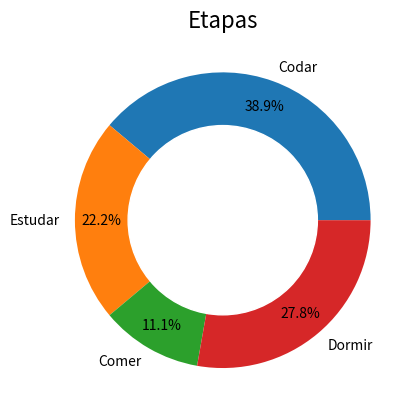

This figure's Python source:
import matplotlib.pyplot as plt

fig, ax = plt.subplots()
circle = plt.Circle((0,0), 0.64, color='white')
lbls = ['Codar', 'Estudar', 'Comer', 'Dormir']

ax.pie([70, 40, 20, 50],
    labels=lbls,
    autopct='%.1f%%',
    pctdistance=.82)
ax.add_artist(circle)
ax.set_title('Etapas', fontsize=16)

plt.show()